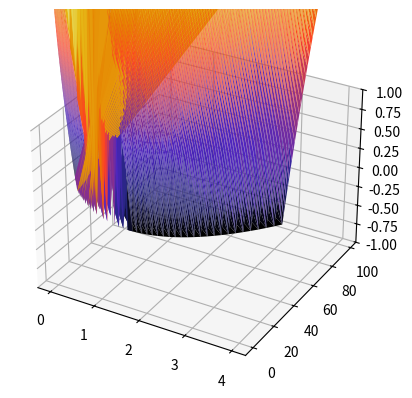

Write the Python code that produced this figure.
import numpy as np
import matplotlib.pyplot as plt
import matplotlib.tri as mtri


x_data = [1.0, 2.0, 4.0]
y_data = [2.0, 4.0, 6.0]

def forward(x):
    return x * w + b

def loss(x, y):
    y_pred = forward(x)
    return (y_pred - y) * (y_pred - y)

w_list = []
b_list = []
mes_list = []
for w in np.arange(0.0, 4.1, 0.1):
    print('w=', w)
    for b in np.arange(0.0, 4.1, 0.1):
        print('b=', b)
        l_sum = 0
        for x_val, y_val in zip(x_data, y_data):
            y_pred_val = forward(x_val)
            loss_val = loss(x_val, y_val)
            l_sum += loss_val
            print('\t', x_val, y_val, y_pred_val, loss_val)
        print('MSE=', l_sum / 3)
        w_list.append(w)
        b_list.append(b)
        mes_list.append(l_sum / 3)


# draw graph
fig = plt.figure(figsize=plt.figaspect(0.5))
ax = fig.add_subplot(111, projection='3d')
triang = mtri.Triangulation(w_list, mes_list)
ax.plot_trisurf(triang, b_list, cmap=plt.cm.CMRmap)
ax.set_zlim(-1, 1)

plt.show()
